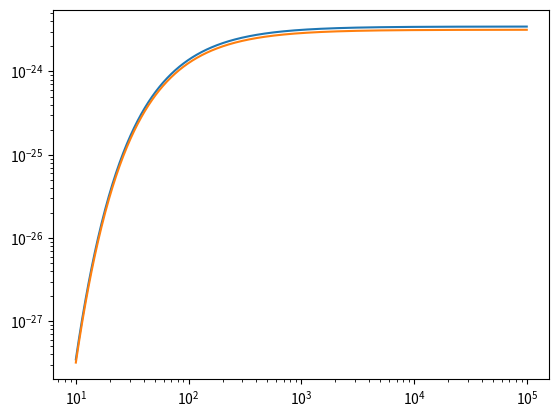

The matplotlib source for this figure:
# -*- coding: utf-8 -*-
"""
Created on Sun May  9 18:46:45 2021

@author: anna
"""



import matplotlib.pyplot as plt

import numpy as np

A_C = 2.69e-4 # carbon percentage for Z=1
A_H = 0.7 # hydrogen percentage for Z=1

Zeta = 1.

x_CII = 1.

x_e = 1.

T = np.logspace(1, 5, 1000)

n = 1.

epsilon1 = 3e-27 /1.4e-4 * (0.42*x_CII/1e-3) * np.exp(-92./T)

epsilon2 = 7.9e-20 * np.exp(-92./T) /  92**0.5 #*T**(-0.5) 


fig, ax = plt.subplots()

ax.plot(T,  A_C / A_H * epsilon1)

ax.plot(T, A_C/A_H * epsilon2)

ax.set_xscale("log")

ax.set_yscale("log")
